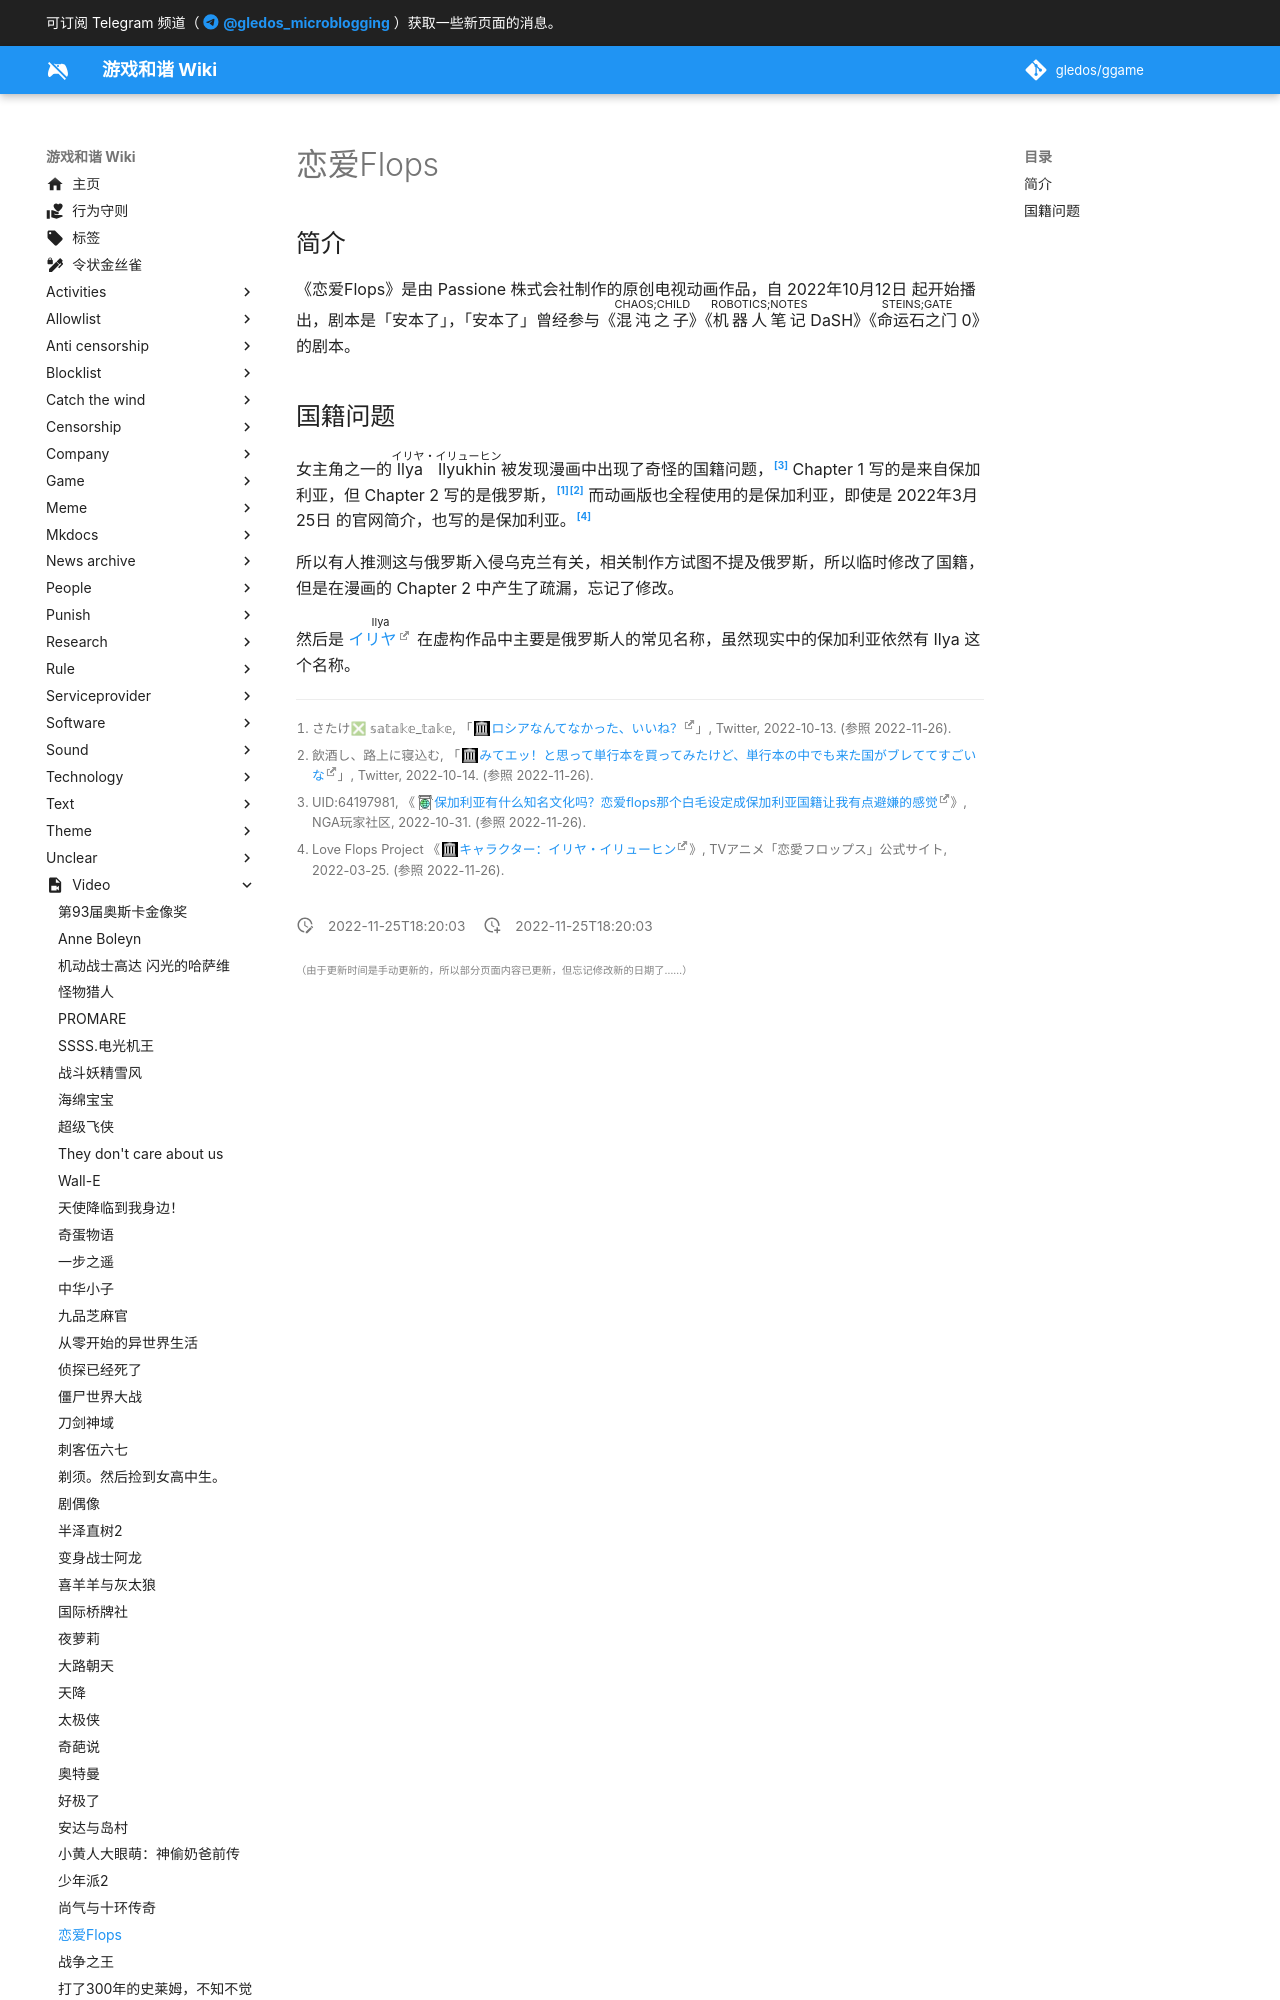

repository: gledos/ggame · page: video/恋爱Flops.html · generator: mkdocs

---
title: "恋爱Flops"
description:
published: true
date: "2022-11-25T18:20:03"
特殊标签标记: #无标签
editor: markdown
dateCreated: "2022-11-25T18:20:03"
---

## 简介

《恋爱Flops》是由 Passione 株式会社制作的原创电视动画作品，自 2022年10月12日 起开始播出，剧本是「安本了」，「安本了」曾经参与《<ruby>混沌之子<rp>(</rp><rt>CHAOS;CHILD</rt><rp>)</rp></ruby>》《<ruby>机器人笔记<rp>(</rp><rt>ROBOTICS;NOTES</rt><rp>)</rp></ruby> DaSH》《<ruby>命运石之门<rp>(</rp><rt>STEINS;GATE</rt><rp>)</rp></ruby> 0》的剧本。
